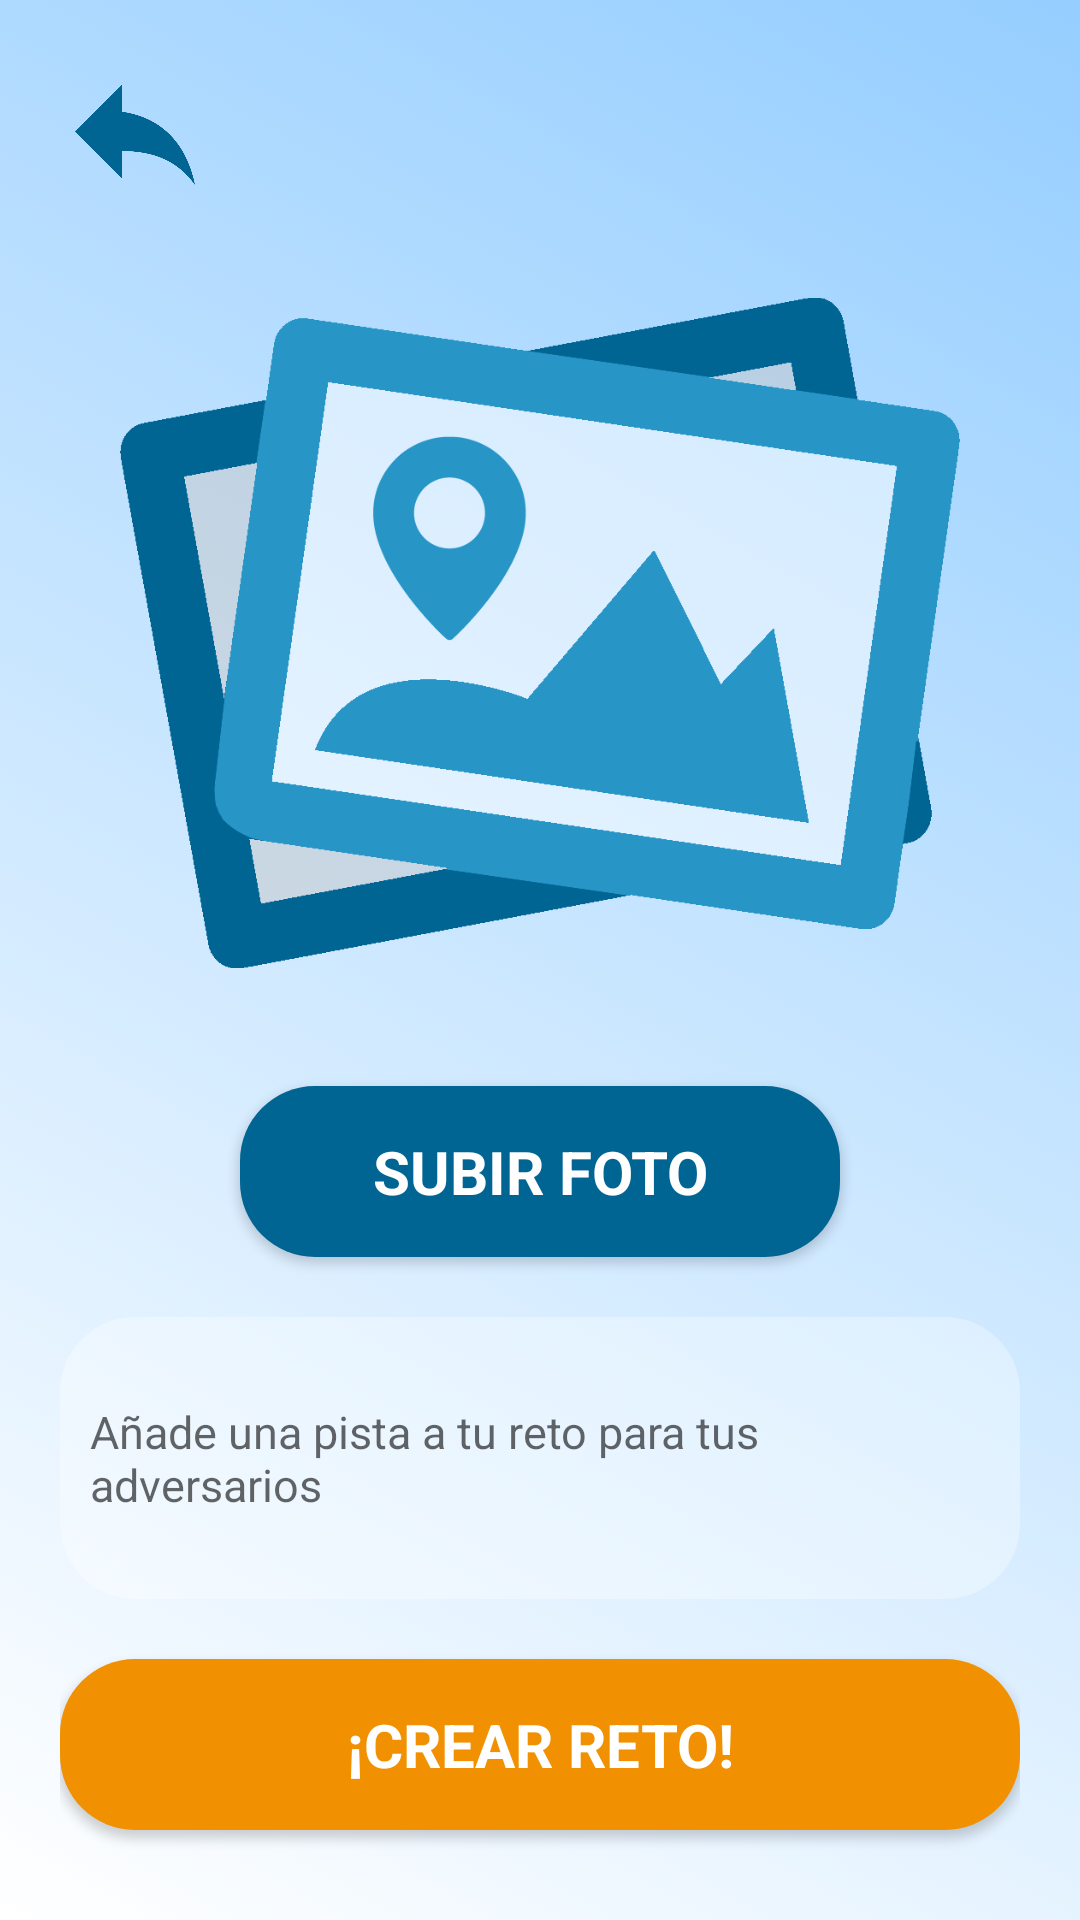

Reconstruct the res/layout file that produces this screen, plus the resources it refers to.
<!-- AndroidManifest.xml: application theme Theme.AppCompat.Light.NoActionBar -->
<!-- res/layout/activity_crear_reto.xml -->
<?xml version="1.0" encoding="utf-8"?>
<LinearLayout xmlns:android="http://schemas.android.com/apk/res/android"
    xmlns:app="http://schemas.android.com/apk/res-auto"
    xmlns:tools="http://schemas.android.com/tools"
    android:layout_width="match_parent"
    android:layout_height="match_parent"
    android:orientation="vertical"
    tools:context=".CrearReto"
    android:background="@drawable/grandiente"
    android:padding="20dp">

    <ImageView
        android:id="@+id/imageBack"
        android:layout_width="50dp"
        android:layout_height="50dp"
        android:layout_gravity="start"
        android:padding="5dp"
        android:background="@drawable/shadows"
        android:backgroundTint="#6F2895C7"
        app:srcCompat="@drawable/backarrowb" />

    <ImageView
        android:id="@+id/imgReto"
        android:layout_width="match_parent"
        android:layout_height="0dp"
        android:src="@drawable/imgphoto"
        android:padding="20dp"
        android:layout_weight="3" />

    <Button
        android:id="@+id/bSubirFotoReto"
        android:layout_width="200dp"
        android:layout_height="wrap_content"
        android:layout_gravity="center"
        style="@style/Boton"
        android:text="SUBIR FOTO" />


    <EditText
        android:id="@+id/eTPista"
        android:layout_width="match_parent"
        android:layout_height="0dp"
        android:inputType="textMultiLine"
        android:layout_weight="1"
        style="@style/Input"
        android:hint="Añade una pista a tu reto para tus adversarios" />

    <Button
        android:id="@+id/bCrearReto"
        android:layout_width="match_parent"
        android:layout_height="wrap_content"
        android:layout_gravity="center"
        style="@style/Boton"
        android:backgroundTint="#F19000"
        android:text="¡CREAR RETO!" />


</LinearLayout>
<!-- resources referenced by this layout -->
<resources>
  <!-- drawable backarrowb: png bitmap (drawable, 8314 bytes) -->
  <!-- drawable grandiente (drawable-v24) -->
  <?xml version="1.0" encoding="utf-8"?>
  <selector xmlns:android="http://schemas.android.com/apk/res/android">
      <item>
          <shape>
              <gradient
                  android:startColor="#FFFFFF"
                  android:endColor="@color/colorPrimary"
                  android:angle="45"/>
          </shape>
      </item>
  </selector>
  <!-- drawable imgphoto: png bitmap (drawable, 24939 bytes) -->
  <style name="Boton" parent="Theme.AppCompat.Light.DarkActionBar">
          <item name="android:background">@drawable/buttons</item>
          <item name="android:layout_marginTop">10sp</item>
          <item name="android:layout_marginBottom">10sp</item>
          <item name="android:padding">15sp</item>
          <item name="android:textSize">20sp</item>
          <item name="android:textColor">#fff</item>
          <item name="android:textStyle">bold</item>
      </style>
  <style name="Input" parent="Theme.AppCompat.Light.DarkActionBar">
          <item name="android:background">@drawable/inputs</item>
          <item name="android:layout_marginTop">10sp</item>
          <item name="android:layout_marginBottom">10sp</item>
          <item name="android:padding">10sp</item>
          <item name="android:textSize">15sp</item>
          <item name="android:textColor">@color/colorButton</item>
      </style>
  <color name="colorPrimary">#95CEFF</color>
  <!-- drawable buttons (drawable-v24) -->
  <?xml version="1.0" encoding="utf-8"?>
  <shape xmlns:android="http://schemas.android.com/apk/res/android"
      android:shape="rectangle"
      android:padding="10dp">
  
      <solid android:color="@color/colorButton" />
      <corners
          android:bottomRightRadius="25dp"
          android:bottomLeftRadius="25dp"
          android:topLeftRadius="25dp"
          android:topRightRadius="25dp" />
  </shape>
  <!-- drawable inputs (drawable-v24) -->
  <?xml version="1.0" encoding="utf-8"?>
  <shape xmlns:android="http://schemas.android.com/apk/res/android"
      android:shape="rectangle"
      android:padding="10dp">
  
      <solid android:color="#50FFFFFF" />
      <corners
          android:bottomRightRadius="25dp"
          android:bottomLeftRadius="25dp"
          android:topLeftRadius="25dp"
          android:topRightRadius="25dp" />
  </shape>
  <color name="colorButton">#006593</color>
</resources>
